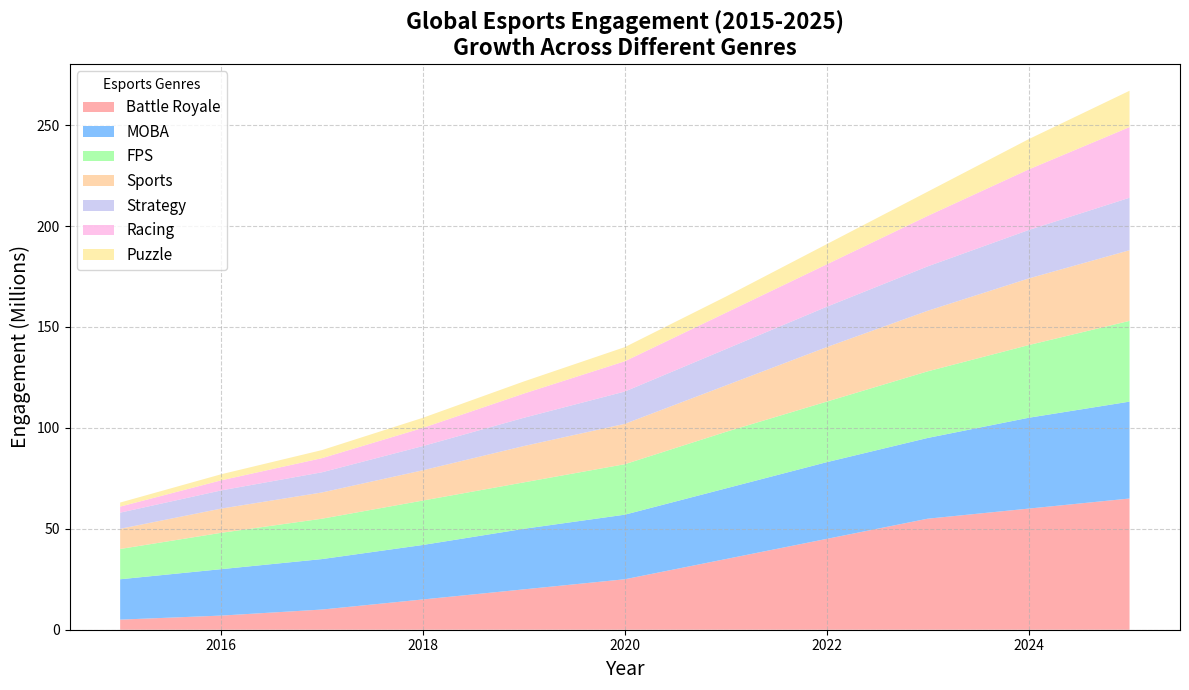

This figure's Python source:
import matplotlib.pyplot as plt
import numpy as np

years = np.arange(2015, 2026)

battle_royale = np.array([5, 7, 10, 15, 20, 25, 35, 45, 55, 60, 65])
MOBA = np.array([20, 23, 25, 27, 30, 32, 35, 38, 40, 45, 48])
FPS = np.array([15, 18, 20, 22, 23, 25, 28, 30, 33, 36, 40])
sports = np.array([10, 12, 13, 15, 18, 20, 23, 27, 30, 33, 35])
strategy = np.array([8, 9, 10, 12, 14, 16, 18, 20, 22, 24, 26])
# New data series for Racing and Puzzle genres
racing = np.array([3, 5, 7, 9, 12, 15, 18, 21, 25, 30, 35])
puzzle = np.array([2, 3, 4, 5, 6, 7, 8, 10, 12, 15, 18])

fig, ax = plt.subplots(figsize=(12, 7))

ax.stackplot(years, battle_royale, MOBA, FPS, sports, strategy, racing, puzzle,
             labels=['Battle Royale', 'MOBA', 'FPS', 'Sports', 'Strategy', 'Racing', 'Puzzle'],
             colors=['#ff9999', '#66b2ff', '#99ff99', '#ffcc99', '#c2c2f0', '#ffb3e6', '#ffeb99'],
             alpha=0.8)
ax.set_title('Global Esports Engagement (2015-2025)\nGrowth Across Different Genres', fontsize=16, fontweight='bold')
ax.set_xlabel('Year', fontsize=14)
ax.set_ylabel('Engagement (Millions)', fontsize=14)
ax.legend(loc='upper left', title='Esports Genres', fontsize=11)
ax.grid(True, linestyle='--', alpha=0.6)

plt.tight_layout()
plt.show()
